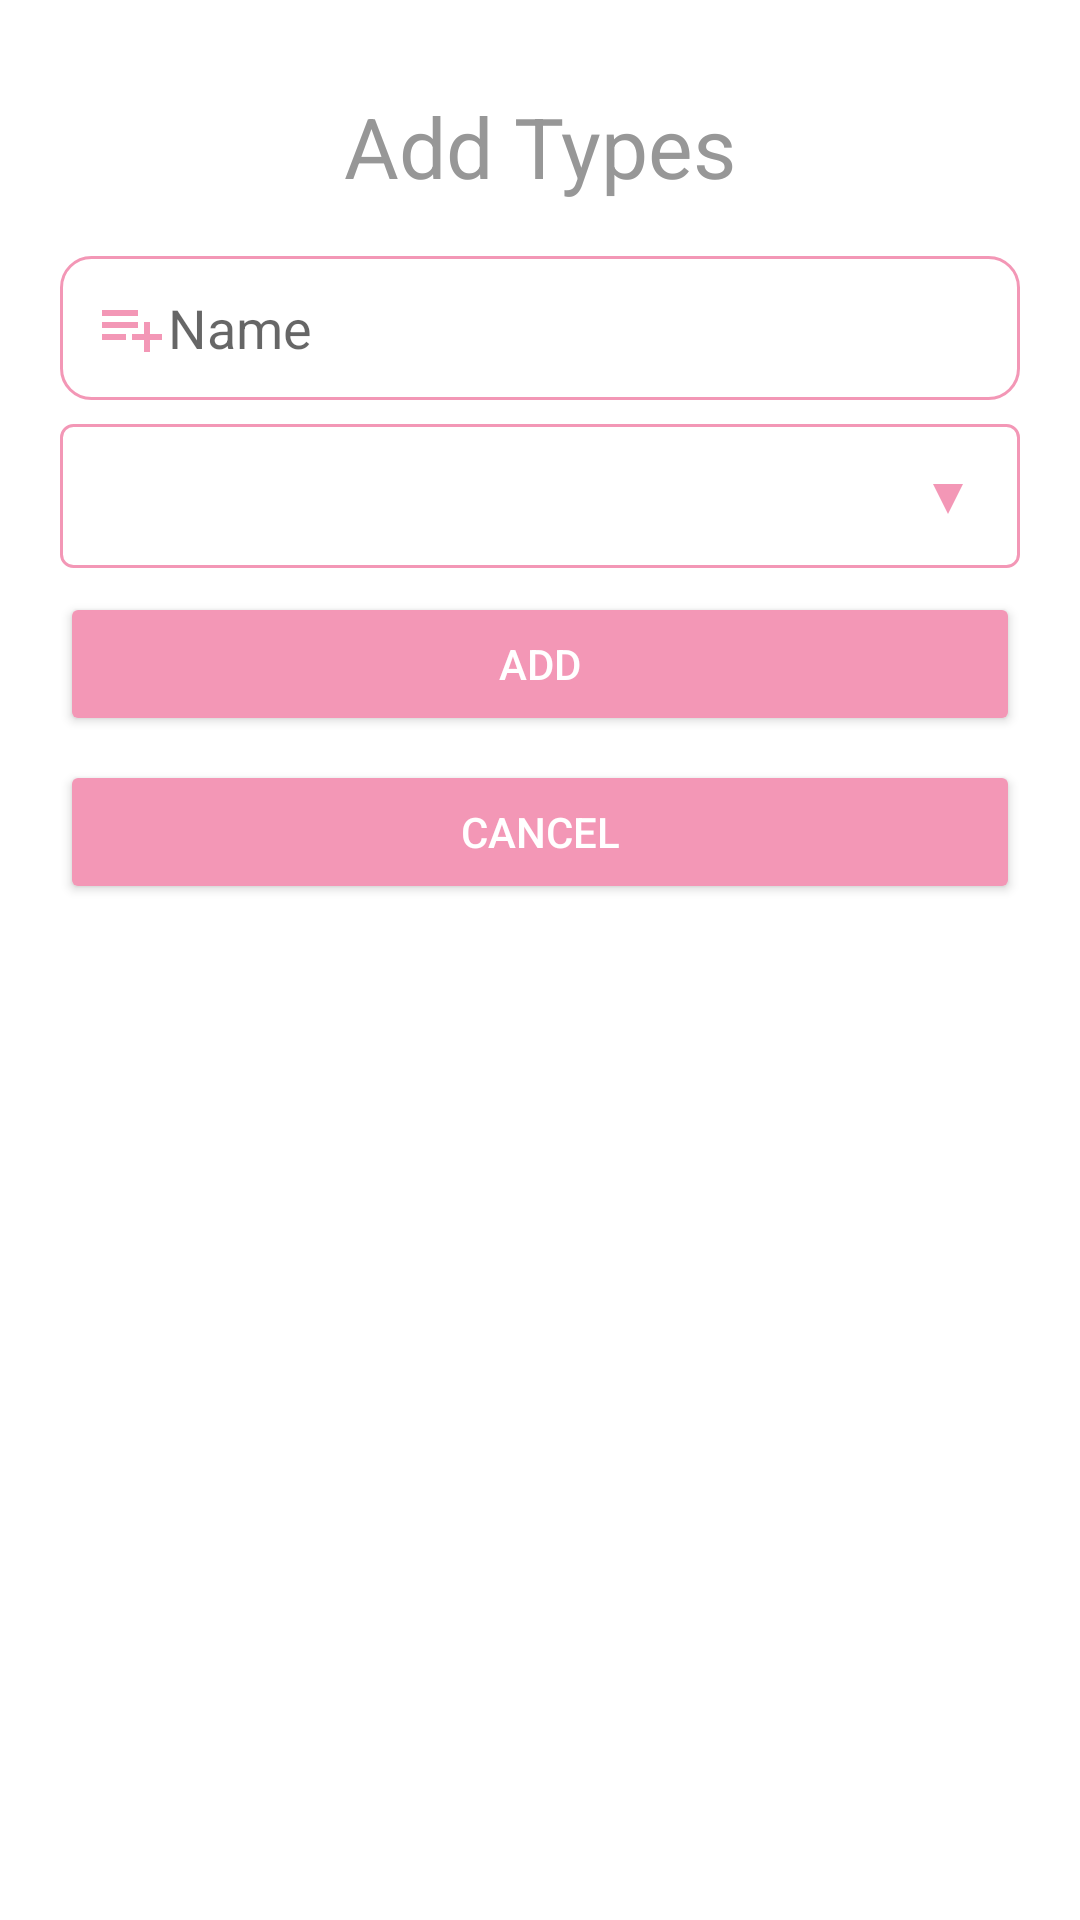

Reconstruct the res/layout file that produces this screen, plus the resources it refers to.
<!-- AndroidManifest.xml: application theme Theme.ASM_nguyenconganhduy_ps25332 -->
<!-- res/layout/dialog_thempl.xml -->
<?xml version="1.0" encoding="utf-8"?>
<RelativeLayout xmlns:android="http://schemas.android.com/apk/res/android"
    android:layout_width="match_parent"
    android:padding="20dp"
    android:layout_height="wrap_content">

    <TextView
        android:id="@+id/txt_title"
        android:layout_width="match_parent"
        android:layout_height="wrap_content"
        android:gravity="center"
        android:padding="10dp"
        android:text="Add Types"
        android:textColor="#979797"
        android:textSize="28sp" />
    <EditText

        android:hint="Name"
        android:textColor="#00BCD4"
        android:paddingStart="12dp"
        android:paddingEnd="12dp"
        android:drawableStart="@drawable/ic_baseline_addbox1"
        android:layout_marginTop="8dp"
        android:layout_width="match_parent"
        android:layout_height="48dp"
        android:layout_below="@id/txt_title"
        android:id="@+id/text_type"
        android:background="@drawable/custom_input"
        />
    <Spinner
        android:background="@drawable/custom_spinner"
        android:paddingStart="12dp"
        android:paddingEnd="12dp"
        android:textColor="#00BCD4"
        android:layout_marginTop="8dp"
        android:layout_width="match_parent"
        android:layout_height="48dp"
        android:id="@+id/spinner_status"
        android:layout_below="@id/text_type"
        />

    <Button
        android:id="@+id/btn_addPhanLoai"
        android:layout_width="match_parent"
        android:layout_height="wrap_content"
        android:layout_below="@id/spinner_status"
        android:layout_marginTop="8dp"
        android:backgroundTint="#F397B6"
        android:text="Add"
        android:textColor="#ffffff" />
    <Button
        android:layout_marginTop="8dp"
        android:layout_width="match_parent"
        android:layout_height="wrap_content"
        android:text="Cancel"
        android:backgroundTint="#F397B6"
        android:id="@+id/btn_canclePhanLoai"
        android:layout_below="@id/btn_addPhanLoai"
        android:textColor="#ffffff"
        />
</RelativeLayout>
<!-- resources referenced by this layout -->
<resources>
  <!-- drawable custom_input (drawable) -->
  <?xml version="1.0" encoding="utf-8"?>
  <selector xmlns:android="http://schemas.android.com/apk/res/android">
      <item android:state_enabled="true" android:state_focused="true">
          <shape android:shape="rectangle">
              <solid android:color="@color/white"/>
              <corners android:radius="10dp"/>
              <stroke android:color="#F397B6" android:width="1dp"/>
  
          </shape>
  
      </item>
      <item android:state_enabled="true" >
          <shape android:shape="rectangle">
              <solid android:color="@color/white"/>
              <corners android:radius="10dp"/>
              <stroke android:color="#F397B6" android:width="1dp"/>
  
          </shape>
  
      </item>
  </selector>
  <!-- drawable custom_spinner (drawable) -->
  <?xml version="1.0" encoding="utf-8"?>
  <selector xmlns:android="http://schemas.android.com/apk/res/android">
      <item >
          <layer-list>
              <item>
                  <shape android:shape="rectangle">
                      <solid android:color="#FFFFFF"/>
                      <padding android:right="12dp"
                          android:left="12dp"/>
                      <corners android:radius="4dp"/>
                      <stroke android:color="#F397B6" android:width="1dp"/>
                  </shape>
  
              </item>
                  <item
                      android:drawable="@drawable/ic_baseline_status"
                      android:gravity="end"/>
          </layer-list>
      </item>
  </selector>
  <!-- drawable ic_baseline_addbox1 (drawable) -->
  <vector android:height="24dp" android:tint="#F397B6"
      android:viewportHeight="24" android:viewportWidth="24"
      android:width="24dp" xmlns:android="http://schemas.android.com/apk/res/android">
      <path android:fillColor="@android:color/white" android:pathData="M14,10L2,10v2h12v-2zM14,6L2,6v2h12L14,6zM18,14v-4h-2v4h-4v2h4v4h2v-4h4v-2h-4zM2,16h8v-2L2,14v2z"/>
  </vector>
  <style name="Theme.ASM_nguyenconganhduy_ps25332" parent="Theme.MaterialComponents.DayNight.DarkActionBar">
          
          <item name="colorPrimary">@color/purple_500</item>
          <item name="colorPrimaryVariant">@color/purple_700</item>
          <item name="colorOnPrimary">@color/white</item>
          
          <item name="colorSecondary">@color/teal_200</item>
          <item name="colorSecondaryVariant">@color/teal_700</item>
          <item name="colorOnSecondary">@color/black</item>
          
          <item name="android:statusBarColor" tools:targetApi="l">?attr/colorPrimaryVariant</item>
          
      </style>
  <color name="white">#FFFFFFFF</color>
  <!-- drawable ic_baseline_status (drawable) -->
  <vector android:height="24dp" android:tint="#F397B6"
      android:viewportHeight="24" android:viewportWidth="24"
      android:width="24dp" xmlns:android="http://schemas.android.com/apk/res/android">
      <path android:fillColor="@android:color/white" android:pathData="M7,10l5,5 5,-5z"/>
  </vector>
  <color name="purple_500">#FF6200EE</color>
  <color name="purple_700">#FF3700B3</color>
  <color name="teal_200">#E38EAB</color>
  <color name="teal_700">#FF018786</color>
  <color name="black">#FF000000</color>
</resources>
